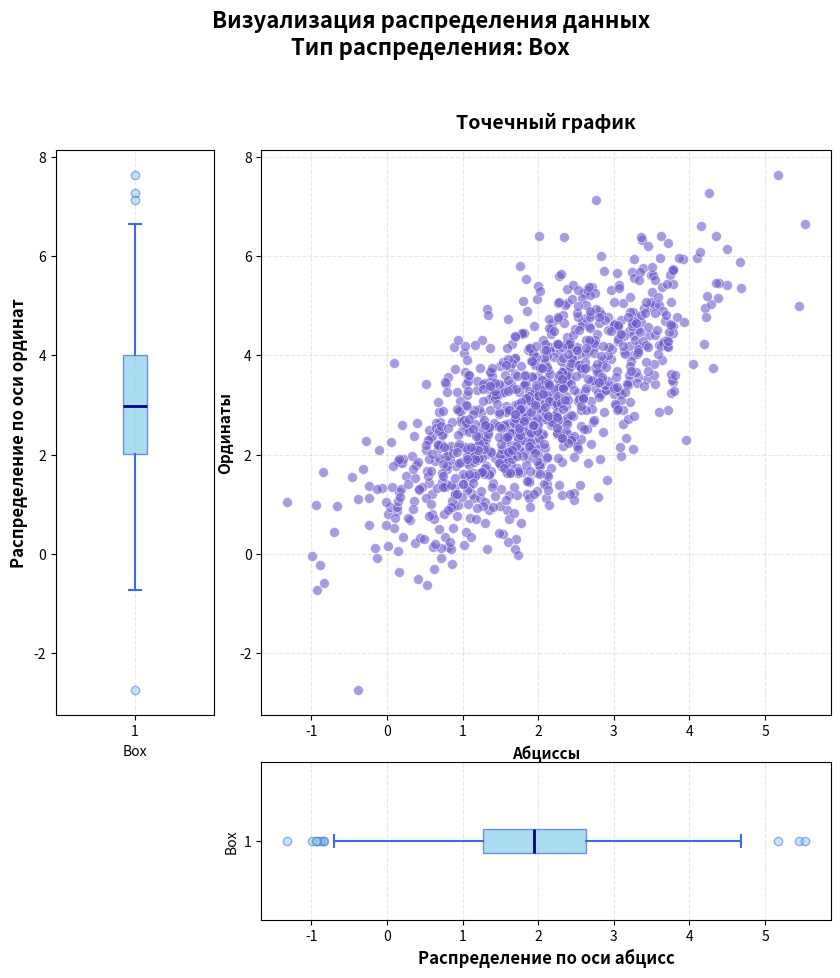

Source code (Python):
from typing import Any

import matplotlib.pyplot as plt
import numpy as np


class ShapeMismatchError(Exception):
    pass


def visualize_diagrams(
    abscissa: np.ndarray,
    ordinates: np.ndarray,
    diagram_type: Any,
) -> None:
    
    if abscissa.shape != ordinates.shape:
        raise ShapeMismatchError
    
    valid_types = {'hist', 'violin', 'box'}
    if diagram_type not in valid_types:
        raise ValueError
    
    figure = plt.figure(figsize=(10, 10))
    grid = plt.GridSpec(4, 4, wspace=0.3, hspace=0.3)
    
    axis_scatter = figure.add_subplot(grid[:-1, 1:])
    
    axis_left = figure.add_subplot(grid[:-1, 0], sharey=axis_scatter)
    
    axis_bottom = figure.add_subplot(grid[-1, 1:], sharex=axis_scatter)
    
    scatter_color = '#6A5ACD'
    dist_color = '#87CEEB'
    edge_color = '#4169E1'
    
    axis_scatter.scatter(
        abscissa, 
        ordinates, 
        color=scatter_color, 
        alpha=0.6, 
        edgecolors='white', 
        linewidth=0.5,
        s=50
    )
    axis_scatter.set_xlabel('Абциссы', fontsize=11, fontweight='bold')
    axis_scatter.set_ylabel('Ординаты', fontsize=11, fontweight='bold')
    axis_scatter.set_title('Точечный график', fontsize=14, fontweight='bold', pad=15)
    axis_scatter.grid(True, alpha=0.3, linestyle='--')
    
    if diagram_type == 'hist':
        axis_bottom.hist(
            abscissa, 
            bins=40, 
            color=dist_color, 
            edgecolor=edge_color, 
            alpha=0.7, 
            density=True
        )
        axis_bottom.set_ylabel('Плотность', fontsize=10)
    
    elif diagram_type == 'violin':
        violin_parts = axis_bottom.violinplot(
            abscissa, 
            vert=False, 
            showmedians=True,
            showmeans=False,
            showextrema=True
        )
        
        for body in violin_parts['bodies']:
            body.set_facecolor(dist_color)
            body.set_edgecolor(edge_color)
            body.set_alpha(0.7)
        
        for part_name in ('cbars', 'cmins', 'cmaxes', 'cmedians'):
            if part_name in violin_parts:
                violin_parts[part_name].set_edgecolor(edge_color)
                violin_parts[part_name].set_linewidth(1.5)
        axis_bottom.set_ylabel('Violin', fontsize=10)
    
    else:
        axis_bottom.boxplot(
            abscissa, 
            vert=False, 
            patch_artist=True,
            boxprops=dict(facecolor=dist_color, edgecolor=edge_color, alpha=0.7),
            whiskerprops=dict(color=edge_color, linewidth=1.5),
            capprops=dict(color=edge_color, linewidth=1.5),
            medianprops=dict(color='darkblue', linewidth=2),
            flierprops=dict(marker='o', markerfacecolor=dist_color, 
                           markeredgecolor=edge_color, alpha=0.5)
        )
        axis_bottom.set_ylabel('Box', fontsize=10)
    
    axis_bottom.set_xlabel('Распределение по оси абцисс', fontsize=12, fontweight='bold')
    axis_bottom.grid(True, alpha=0.3, linestyle='--', axis='x')
    
    if diagram_type == 'hist':
        axis_left.hist(
            ordinates, 
            bins=40, 
            color=dist_color, 
            edgecolor=edge_color, 
            alpha=0.7, 
            density=True, 
            orientation='horizontal'
        )
        axis_left.set_xlabel('Плотность', fontsize=10)
    
    elif diagram_type == 'violin':
        violin_parts = axis_left.violinplot(
            ordinates, 
            vert=True, 
            showmedians=True,
            showmeans=False,
            showextrema=True
        )
        
        for body in violin_parts['bodies']:
            body.set_facecolor(dist_color)
            body.set_edgecolor(edge_color)
            body.set_alpha(0.7)
        
        for part_name in ('cbars', 'cmins', 'cmaxes', 'cmedians'):
            if part_name in violin_parts:
                violin_parts[part_name].set_edgecolor(edge_color)
                violin_parts[part_name].set_linewidth(1.5)
        axis_left.set_xlabel('Violin', fontsize=10)
    
    else:
        axis_left.boxplot(
            ordinates, 
            vert=True, 
            patch_artist=True,
            boxprops=dict(facecolor=dist_color, edgecolor=edge_color, alpha=0.7),
            whiskerprops=dict(color=edge_color, linewidth=1.5),
            capprops=dict(color=edge_color, linewidth=1.5),
            medianprops=dict(color='darkblue', linewidth=2),
            flierprops=dict(marker='o', markerfacecolor=dist_color, 
                           markeredgecolor=edge_color, alpha=0.5)
        )
        axis_left.set_xlabel('Box', fontsize=10)
    
    axis_left.set_ylabel('Распределение по оси ординат', fontsize=12, fontweight='bold')
    axis_left.grid(True, alpha=0.3, linestyle='--', axis='x')
    
    axis_bottom.invert_yaxis()
    axis_left.invert_xaxis()
    
    figure.suptitle(
        f'Визуализация распределения данных\nТип распределения: {diagram_type.capitalize()}',
        fontsize=16, 
        fontweight='bold',
        y=1.02
    )
    
    plt.tight_layout()
    plt.show()


if __name__ == "__main__":
    mean = [2, 3]
    cov = [[1, 1], [1, 2]]
    space = 0.2

    abscissa, ordinates = np.random.multivariate_normal(mean, cov, size=1000).T

    visualize_diagrams(abscissa, ordinates, "box")
    plt.show()
